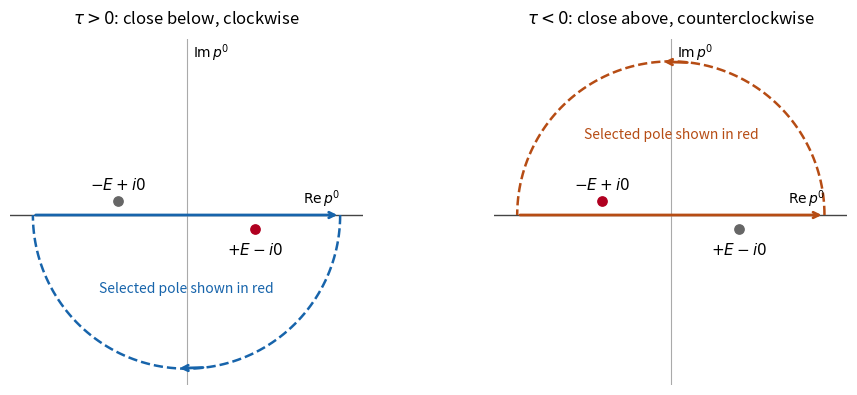

Recreate this plot in Python. (Note: this script raises an exception after producing the figure.)
"""Original QFT energy-contour schematic. Python 3.14; matplotlib 3.10.7, numpy 2.3.5.
Run from the desired output directory; writes a same-basename opaque PNG there.
"""
from pathlib import Path
import matplotlib
matplotlib.use('Agg')
import matplotlib.pyplot as plt
import numpy as np

fig, axes = plt.subplots(1, 2, figsize=(10, 4.2), dpi=100, facecolor='white')
for ax, sign, color in zip(axes, [-1, 1], ['#1764ab', '#b64c14']):
    ax.set_facecolor('white')
    radius = 2.35
    ax.axhline(0, color='#444444', lw=1)
    ax.axvline(0, color='#aaaaaa', lw=0.8)
    ax.annotate('', xy=(radius, 0), xytext=(-radius, 0), arrowprops=dict(arrowstyle='->', color=color, lw=2))
    theta = np.linspace(0, sign*np.pi, 200)
    ax.plot(radius*np.cos(theta), radius*np.sin(theta), '--', color=color, lw=1.8)
    t0, t1 = sign*0.46*np.pi, sign*0.52*np.pi
    ax.annotate('', xy=(radius*np.cos(t1),radius*np.sin(t1)), xytext=(radius*np.cos(t0),radius*np.sin(t0)), arrowprops=dict(arrowstyle='->', color=color, lw=2))
    for energy, imag, text in [(1.05, -0.22, r'$+E-i0$'), (-1.05, 0.22, r'$-E+i0$')]:
        selected = imag*sign > 0
        ax.scatter([energy], [imag], color='#b00020' if selected else '#666666', s=45, zorder=4)
        ax.text(energy, imag + (0.18 if imag>0 else -0.38), text, ha='center', fontsize=11)
    ax.text(2.36, 0.18, r'$\mathrm{Re}\,p^0$', ha='right', fontsize=10)
    ax.text(0.1, 2.42, r'$\mathrm{Im}\,p^0$', fontsize=10)
    ax.set_title(r'$\tau>0$: close below, clockwise' if sign<0 else r'$\tau<0$: close above, counterclockwise', fontsize=12, pad=11)
    ax.text(0, sign*1.18, 'Selected pole shown in red', ha='center', color=color, fontsize=10)
    ax.set(xlim=(-2.7, 2.7), ylim=(-2.6, 2.7), aspect='equal')
    ax.set_xticks([]); ax.set_yticks([])
    for spine in ax.spines.values(): spine.set_visible(False)
fig.subplots_adjust(left=0.025, right=0.975, bottom=0.055, top=0.88, wspace=0.04)
output = Path.cwd() / (Path(__file__).stem + '.png')
fig.savefig(output, dpi=100, facecolor='white', transparent=False)
plt.close(fig)
print(output)
print('matplotlib', matplotlib.__version__, 'numpy', np.__version__)
